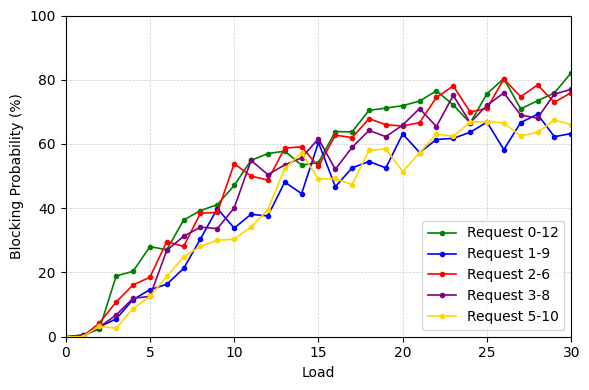

Python code for this plot:
import matplotlib.pyplot as plt

# Dados reais (valores entre 0 e 1)
prob_0_12_original = [0.004830917874396135, 0.02336448598130841,0.1891891891891892,0.20361990950226244,
                      0.28054298642533937,0.2706422018348624, 0.3632286995515695, 0.3926940639269406,
                      0.41125541125541126, 0.47085201793721976,0.5491071428571429,0.5701754385964912,
                      0.5777777777777777, 0.5341880341880342, 0.5422222222222223, 0.6383928571428571,
                      0.6380090497737556, 0.7048458149779736,0.7117903930131004,0.7192982456140351,
                      0.7336244541484717,0.7654867256637168, 0.7217391304347827,0.6652173913043479,
                      0.7566371681415929,0.8035714285714286,0.7094017094017094,0.7345132743362832,
                      0.7589743589743589, 0.821917808219178]

prob_1_9_original = [0.0, 0.030456852791878174, 0.05583756345177665, 0.11557788944723618, 0.14634146341463414, 0.16336633663366337,
                     0.21256038647342995, 0.30434782608695654, 0.39903846153846156, 0.3382352941176471,
                     0.38095238095238093, 0.3761904761904762, 0.48148148148148145, 0.44549763033175355,
                     0.6046511627906976, 0.4669811320754717, 0.5258215962441315, 0.5454545454545454,
                     0.5255813953488372, 0.631336405529954,
                     0.573394495412844, 0.6139534883720931, 0.6175115207373272, 0.6363636363636364, 0.6681614349775785,
                     0.5825688073394495, 0.6666666666666666, 0.6926605504587156, 0.6226415094339622, 0.6326415894639622]

prob_2_6_original = [0.0, 0.042735042735042736, 0.10833333333333334, 0.16115702479338842, 0.18518518518518517,
                     0.2962962962962963, 0.2809917355371901, 0.38461538461538464,0.3870967741935484,
                     0.5387755102040817,0.5, 0.4878048780487805, 0.5873015873015873,
                     0.5910931174089069, 0.5301204819277109, 0.6275303643724697, 0.62,
                     0.678714859437751, 0.6600790513833992, 0.6558704453441295,0.6666666666666666,
                     0.7449392712550608,0.7804878048780488,0.7, 0.7108433734939759,
                     0.8023715415019763, 0.7470355731225297, 0.7836734693877551, 0.7298387096774194, 0.76]

prob_3_8_original = [0.005, 0.0297029702970297, 0.06796116504854369, 0.11961722488038277,
                     0.12560386473429952, 0.2688679245283019, 0.3125, 0.3412322274881517,
                     0.33653846153846156, 0.4009216589861751,0.5488372093023256, 0.5045871559633027,
                     0.5348837209302325, 0.5570776255707762, 0.6164383561643836, 0.5211267605633803,
                     0.5898617511520737, 0.6422018348623854, 0.6227272727272727, 0.6590909090909091,
                     0.7104072398190046, 0.6543778801843319, 0.751131221719457, 0.6666666666666666,
                     0.7201834862385321, 0.759090909090909, 0.6902654867256637, 0.6805555555555556,
                     0.755656108597285, 0.77]

prob_5_10_original = [0.0, 0.03225806451612903, 0.026737967914438502, 0.08762886597938144,
                      0.12562814070351758, 0.18781725888324874, 0.24873096446700507, 0.2814070351758794,
                      0.3, 0.30392156862745096,0.3417085427135678,0.395,
                      0.5242718446601942, 0.5714285714285714, 0.49038461538461536, 0.49261083743842365,
                      0.47342995169082125, 0.5801886792452831, 0.5845410628019324, 0.5142857142857142,
                      0.5720930232558139, 0.6310679611650486, 0.6238095238095238, 0.6682027649769585,
                      0.6698113207547169, 0.6650943396226415, 0.625, 0.6363636363636364, 0.6746411483253588,
                      0.66]

# Correção e conversão para %
prob_0_12_original = [x * 100 for x in prob_0_12_original]
prob_1_9_original  = [x * 100 for x in prob_1_9_original]
prob_2_6_original  = [x * 100 for x in prob_2_6_original]
prob_3_8_original  = [x * 100 for x in prob_3_8_original]
prob_5_10_original = [x * 100 for x in prob_5_10_original]

# Adiciona ponto (0, 0)
prob_0_12 = [0.0] + prob_0_12_original
prob_1_9  = [0.0] + prob_1_9_original
prob_2_6  = [0.0] + prob_2_6_original
prob_3_8  = [0.0] + prob_3_8_original
prob_5_10 = [0.0] + prob_5_10_original

loads = list(range(0, 31))

# Configuração de fonte ABNT (Times New Roman ou serif, tamanho 10)
plt.rcParams.update({
    "font.family": "serif",
    "font.serif": ["Times New Roman"],
    "font.size": 10,
    "axes.titlesize": 12,
    "axes.labelsize": 10,
    "legend.fontsize": 10,
    "xtick.labelsize": 10,
    "ytick.labelsize": 10,
})

plt.figure(figsize=(6, 4))  # Tamanho comum para artigos científicos
plt.plot(loads, prob_0_12, 'o-', color='green',  linewidth=1.2, markersize=3, label='Request 0-12')
plt.plot(loads, prob_1_9,  'o-', color='blue',   linewidth=1.2, markersize=3, label='Request 1-9')
plt.plot(loads, prob_2_6,  'o-', color='red',    linewidth=1.2, markersize=3, label='Request 2-6')
plt.plot(loads, prob_3_8,  'o-', color='purple', linewidth=1.2, markersize=3, label='Request 3-8')
plt.plot(loads, prob_5_10, 'o-', color='gold',   linewidth=1.2, markersize=3, label='Request 5-10')

#plt.title("Probability of Blocking vs Load", fontweight='bold')
plt.xlabel("Load")
plt.ylabel("Blocking Probability (%)")
plt.grid(True, linestyle='--', alpha=0.6, linewidth=0.5)
plt.legend(loc='lower right')  # Posição comum em artigos
plt.ylim(0, 100)
plt.xlim(0, 30)
plt.tight_layout()
plt.savefig("my_plot_version4.png", dpi=300, bbox_inches='tight')
plt.show()